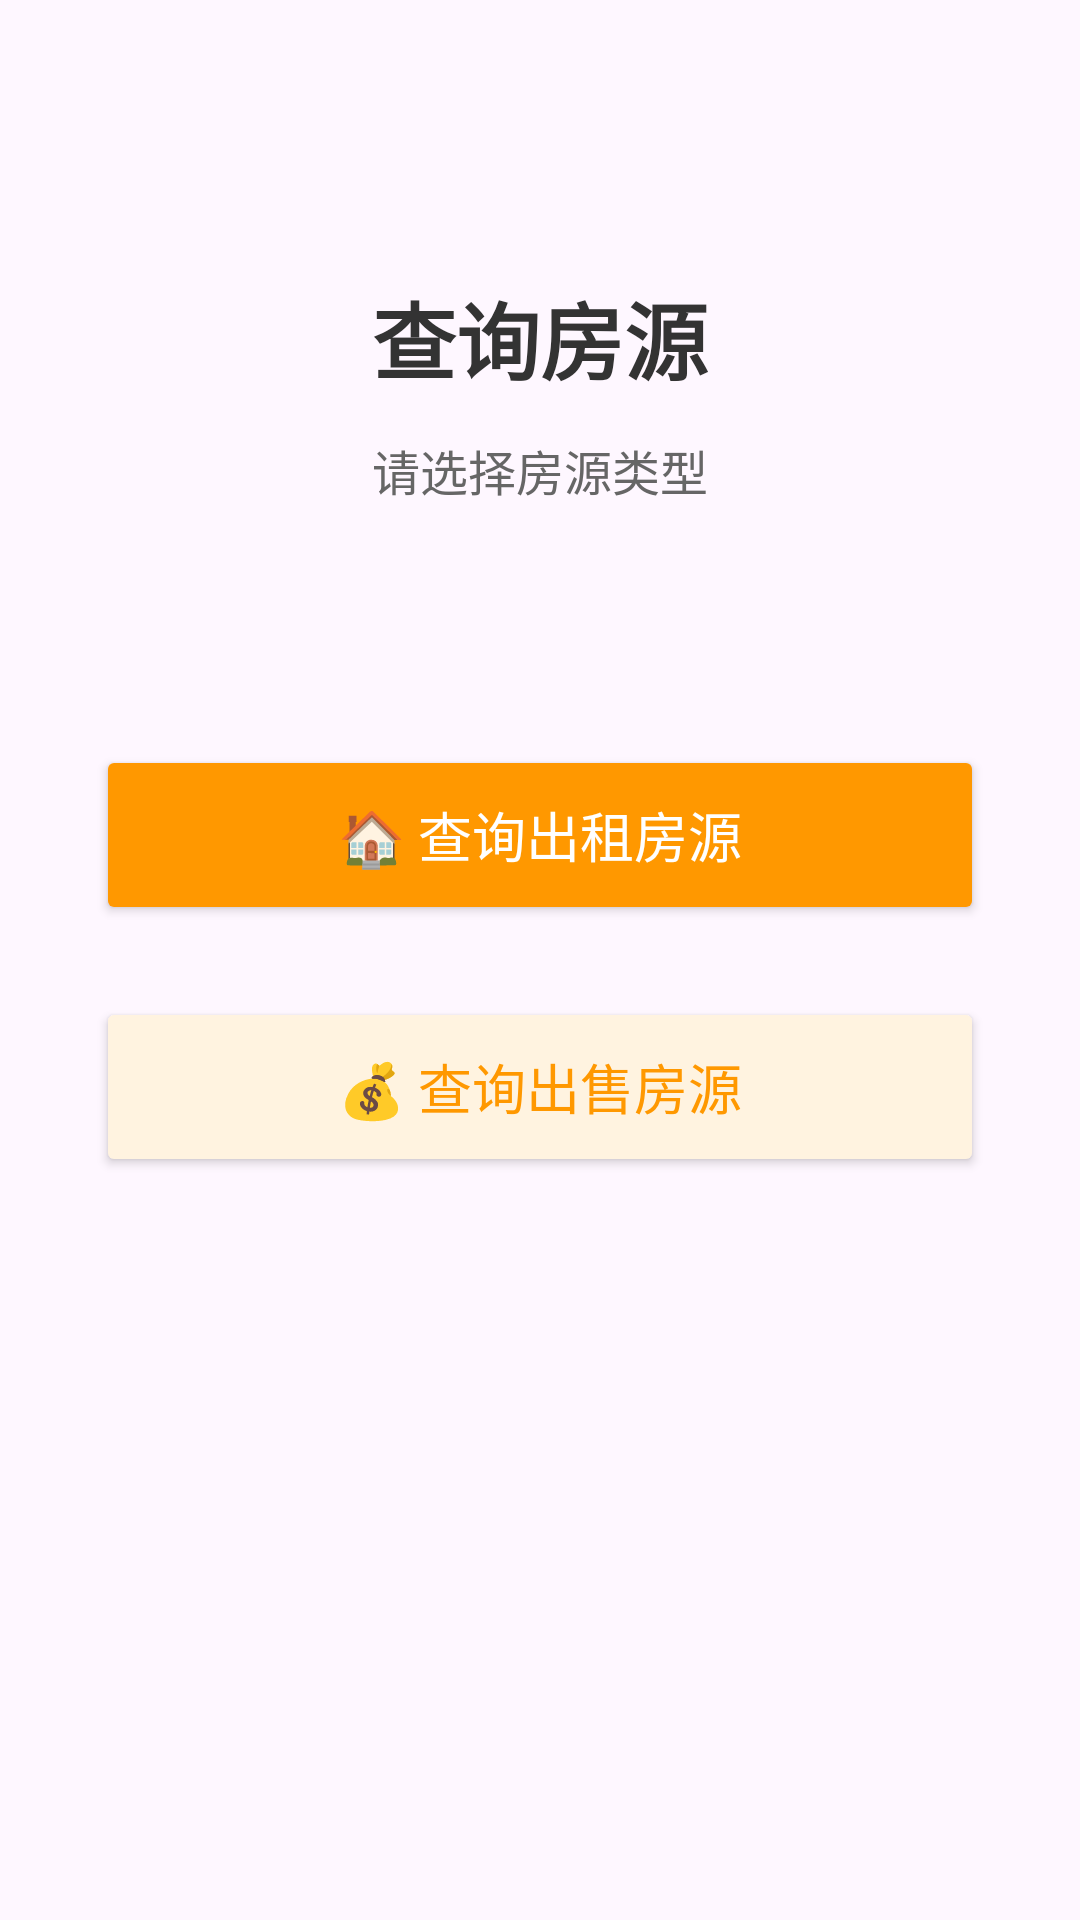

Android layout source for this screen:
<!-- AndroidManifest.xml: activity theme Theme.Zhongjiebang -->
<!-- res/layout/activity_house_search.xml -->
<?xml version="1.0" encoding="utf-8"?>
<LinearLayout xmlns:android="http://schemas.android.com/apk/res/android"
    android:layout_width="match_parent"
    android:layout_height="match_parent"
    android:orientation="vertical"
    android:gravity="center_horizontal"
    android:padding="32dp">

    
    <TextView
        android:layout_width="wrap_content"
        android:layout_height="wrap_content"
        android:layout_marginTop="60dp"
        android:text="查询房源"
        android:textSize="28sp"
        android:textStyle="bold"
        android:textColor="#333333" />

    <TextView
        android:layout_width="wrap_content"
        android:layout_height="wrap_content"
        android:layout_marginTop="12dp"
        android:text="请选择房源类型"
        android:textSize="16sp"
        android:textColor="#666666" />

    
    <Space
        android:layout_width="match_parent"
        android:layout_height="80dp" />

    
    <Button
        android:id="@+id/btn_rent_house"
        android:layout_width="match_parent"
        android:layout_height="60dp"
        android:text="🏠 查询出租房源"
        android:textSize="18sp"
        android:textColor="#FFFFFF"
        android:backgroundTint="#FF9800"
        android:layout_marginBottom="24dp" />

    
    <Button
        android:id="@+id/btn_sell_house"
        android:layout_width="match_parent"
        android:layout_height="60dp"
        android:text="💰 查询出售房源"
        android:textSize="18sp"
        android:textColor="#FF9800"
        android:backgroundTint="#FFF3E0" />

</LinearLayout>
<!-- resources referenced by this layout -->
<resources>
  <style name="Theme.Zhongjiebang" parent="Base.Theme.Zhongjiebang" />
  <style name="Base.Theme.Zhongjiebang" parent="Theme.Material3.DayNight.NoActionBar">
          
          
      </style>
</resources>
